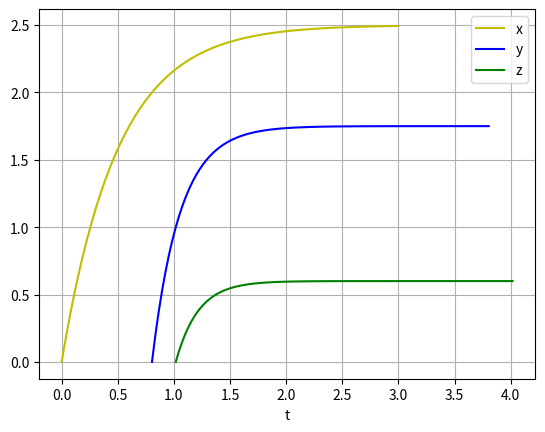

Reproduce this figure in Python.
from scipy.integrate import odeint
import numpy as np
import matplotlib.pyplot as plt


#work on the differential equation portion first.
#https://docs.scipy.org/doc/scipy-0.18.1/reference/generated/scipy.integrate.odeint.html#scipy.integrate.odeint
#DE methods
#http://tutorial.math.lamar.edu/Classes/DE/IntroFirstOrder.aspx

"""
Feed forward motif. X-> Y, X->Z, Y->Z. all arrows signify promoter activity.
"""

min_input = {'x':[None],
			'y':[('x',2)],
			'z':[('x',2),('y',1)]
			}	
beta = {'x':5,
		'y':7,
		'z':3
		}
alpha = {'x':2,	#alpha and beta parameters. (decay and production respectively)
		'y':4,
		'z':5
		}				
y0 = {'x':0,	#initial dosage
	'y':0,
	'z':0
	}	
time_interval = {'x': (0, 3, 100),	#start, stop, steps
			'y':[0],
			'z':[0]
			}	
graph = ['x','y','z']
	
class p_time():	#calculate protein levels at various times.

	"""
	time model of protein levels
	beta is production rate of protein
	alpha is degradation rate
	y is protein amount
	"""

	def __init__(self , protein):	
		self.p = protein
			
	def p_level(self):	#protein level solver
		y00 = np.array(y0[self.p])	#initial concentration		
		a,b,c = time_interval[self.p]
		x_out = odeint(self.ode, y00, np.linspace(a,b,c), args=(beta[self.p],alpha[self.p]))	#ODE solution
		return x_out
	
	def ode(self, y, t, b, a):	#ODE equation
		dydt = np.array(beta[self.p] - alpha[self.p] * y)
		return dydt
		
	def p_t_level(self, lvl):	#returns the Time at which protein reaches specified lvl.
		#used first order linear ODE. integrating factor method. floats to keep decimals
		time = np.log(float(float(-1 * float(lvl) * alpha[self.p] / beta[self.p]) + 1)) / (-1 * alpha[self.p])
		return time
	
def threshold(protein):	#check at what times predecessors hit minimum activation lvl
	
	for i in min_input[protein]:
		if i == None:	#empty set
			pass	
		else:	#has some minimum required protein level predecessor 
			predecessor_time(protein, i)
	
	if type(time_interval[protein]) is tuple:
		pass
	else:
		start = time_interval[protein]								#create interval of time starting
		time_interval[protein] = (start, start + 3, 100)	#when last requirement met.
			
def predecessor_time(p, m):	#find when protein p starts producing based on predecessor levels
	p_needed, lvl_needed = m
	(u,v,w) = time_interval[p_needed]	#u is start time of predecessor. 
	k = p_time(p_needed)				#instance of predecessor needed
	time = k.p_t_level(lvl_needed)		#time calculates how long takes for protein to reach level
	if time_interval[p] < u + time:		#if start time of other factor is limiting(later), replace start time		
		time_interval[p] = u + time		#u needs to be added because start time of an intermediate(ex:y) not 0

def plot(x, y, z):

	k = p_time(x)	#instance
	l = k.p_level()	#ODE solver
	
	m = p_time(y)
	n = m.p_level()
	
	o = p_time(z)
	q = o.p_level()
	
	a,b,c = time_interval[x]	#calculated (start ,stop , #measurements)
	d,e,f = time_interval[y]
	g,h,i = time_interval[z]
	
	plt.plot(np.linspace(a,b,c), l[:,0], 'y', label = 'x')
	plt.plot(np.linspace(d,e,f), n[:,0], 'b', label = 'y')	
	plt.plot(np.linspace(g,h,i), q[:,0], 'g', label = 'z')	
	plt.legend(loc='best')
	plt.xlabel('t')
	plt.grid()
	plt.show()

	
threshold('x')
threshold('y')
threshold('z')
plot('x','y','z')






#the start function needs to pair p_time class with s_activate class. only when s_activate
# gives the go ahead, can we start using p_time.

"""
modelling a feed forward loop. x->y. x->z. y->z. x and y needed.
def ff3(x,y,z):	#feed forward 3 node model
	
	
	time = np.linspace(0, 10, 101)
	nodes = [x,y,z]	#instances of p_time
	
	
	x = 0	#initialize x to concentration 0.
"""

#x= p_time(True)
#y= p_time(False)
#z= p_time(False)

